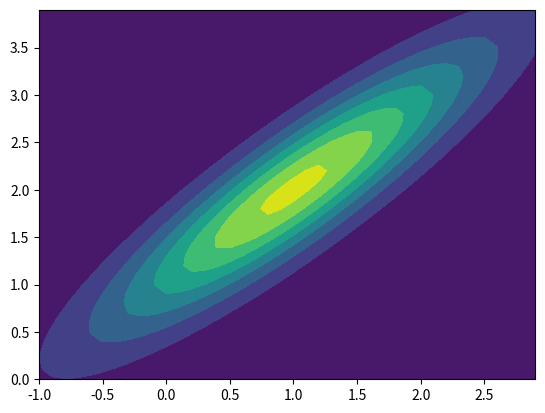

The script that saved this image:
import numpy as np
import matplotlib.pyplot as plt
from scipy.stats import multivariate_normal


 
'''Method 1: random walk with multivariate normal'''
# N = 100
# x = np.zeros([N,2])

# # target
# p_mu = np.array([1.0, 2.0])
# p_cov = np.array([[1, 0.9], [0.9, 1]])
# p = multivariate_normal(p_mu, p_cov)

# # proposal
# q_cov = np.array([[1.0, 0.0], [0.0, 1.0]])
# ac = 0.0
# for t in range(1, N):
    
#     #xStar = np.random.multivariate_normal(x[t-1,:], q_cov) # 0.39
#     xStar = np.random.multivariate_normal([0.0, 0.0], q_cov) # 0.25
#     alpha = min(1, p.pdf(xStar)/p.pdf(x[t-1,:]))

#     u = np.random.uniform(low=0.0, high=1.0)
#     if u < alpha:
#         x[t,:] = xStar
#         ac += 1
#     else:
#         x[t,:] = x[t-1,:]
# print(ac/N)
# # 0.39

# plt.figure()
# p1, p2 = x.T
# plt.scatter(p1, p2)

# plt.show()

# t1, t2 = np.mgrid[-1:3:0.1, 0:4:0.1]
# pos = np.empty(t1.shape + (2,))
# pos[:, :, 0] = t1
# pos[:, :, 1] = t2
# plt.contourf(t1, t2, p.pdf(pos))

# plt.show()


'''Method 2: random walk with multivariate student T'''

def multivariate_t_rvs(m, S, df=np.inf, n=1):
    '''generate random variables of multivariate t distribution
    Parameters
    ----------
    m : array_like
        mean of random variable, length determines dimension of random variable
    S : array_like
        square array of covariance  matrix
    df : int or float
        degrees of freedom
    n : int
        number of observations, return random array will be (n, len(m))
    Returns
    -------
    rvs : ndarray, (n, len(m))
        each row is an independent draw of a multivariate t distributed
        random variable
    '''
    m = np.asarray(m)
    d = len(m)
    if df == np.inf:
        x = 1.
    else:
        x = np.random.chisquare(df, n)/df
    z = np.random.multivariate_normal(np.zeros(d),S)
    return m + z/np.sqrt(x)# same output format as random.multivariate_normal


N = 100
x = np.zeros([N,2])

# target
p_mu = np.array([1.0, 2.0])
p_cov = np.array([[1, 0.9], [0.9, 1]])
p = multivariate_normal(p_mu, p_cov)

# proposal
q_cov = np.array([[1.0, 0.0], [0.0, 1.0]])
ac = 0.0
for t in range(1, N):
    
    xStar = multivariate_t_rvs(x[t-1,:], q_cov, 10, 2) #0.34
    # xStar = multivariate_t_rvs([0, 0], q_cov, N, 2) #0.21
    alpha = min(1, p.pdf(xStar)/p.pdf(x[t-1,:]))

    u = np.random.uniform(low=0.0, high=1.0)
    if u < alpha:
        x[t,:] = xStar
        ac += 1
    else:
        x[t,:] = x[t-1,:]
print(ac/N)
# 0.31

plt.figure()
p1, p2 = x.T
plt.scatter(p1, p2)

plt.show()

t1, t2 = np.mgrid[-1:3:0.1, 0:4:0.1]
pos = np.empty(t1.shape + (2,))
pos[:, :, 0] = t1
pos[:, :, 1] = t2
plt.contourf(t1, t2, p.pdf(pos))

plt.show()